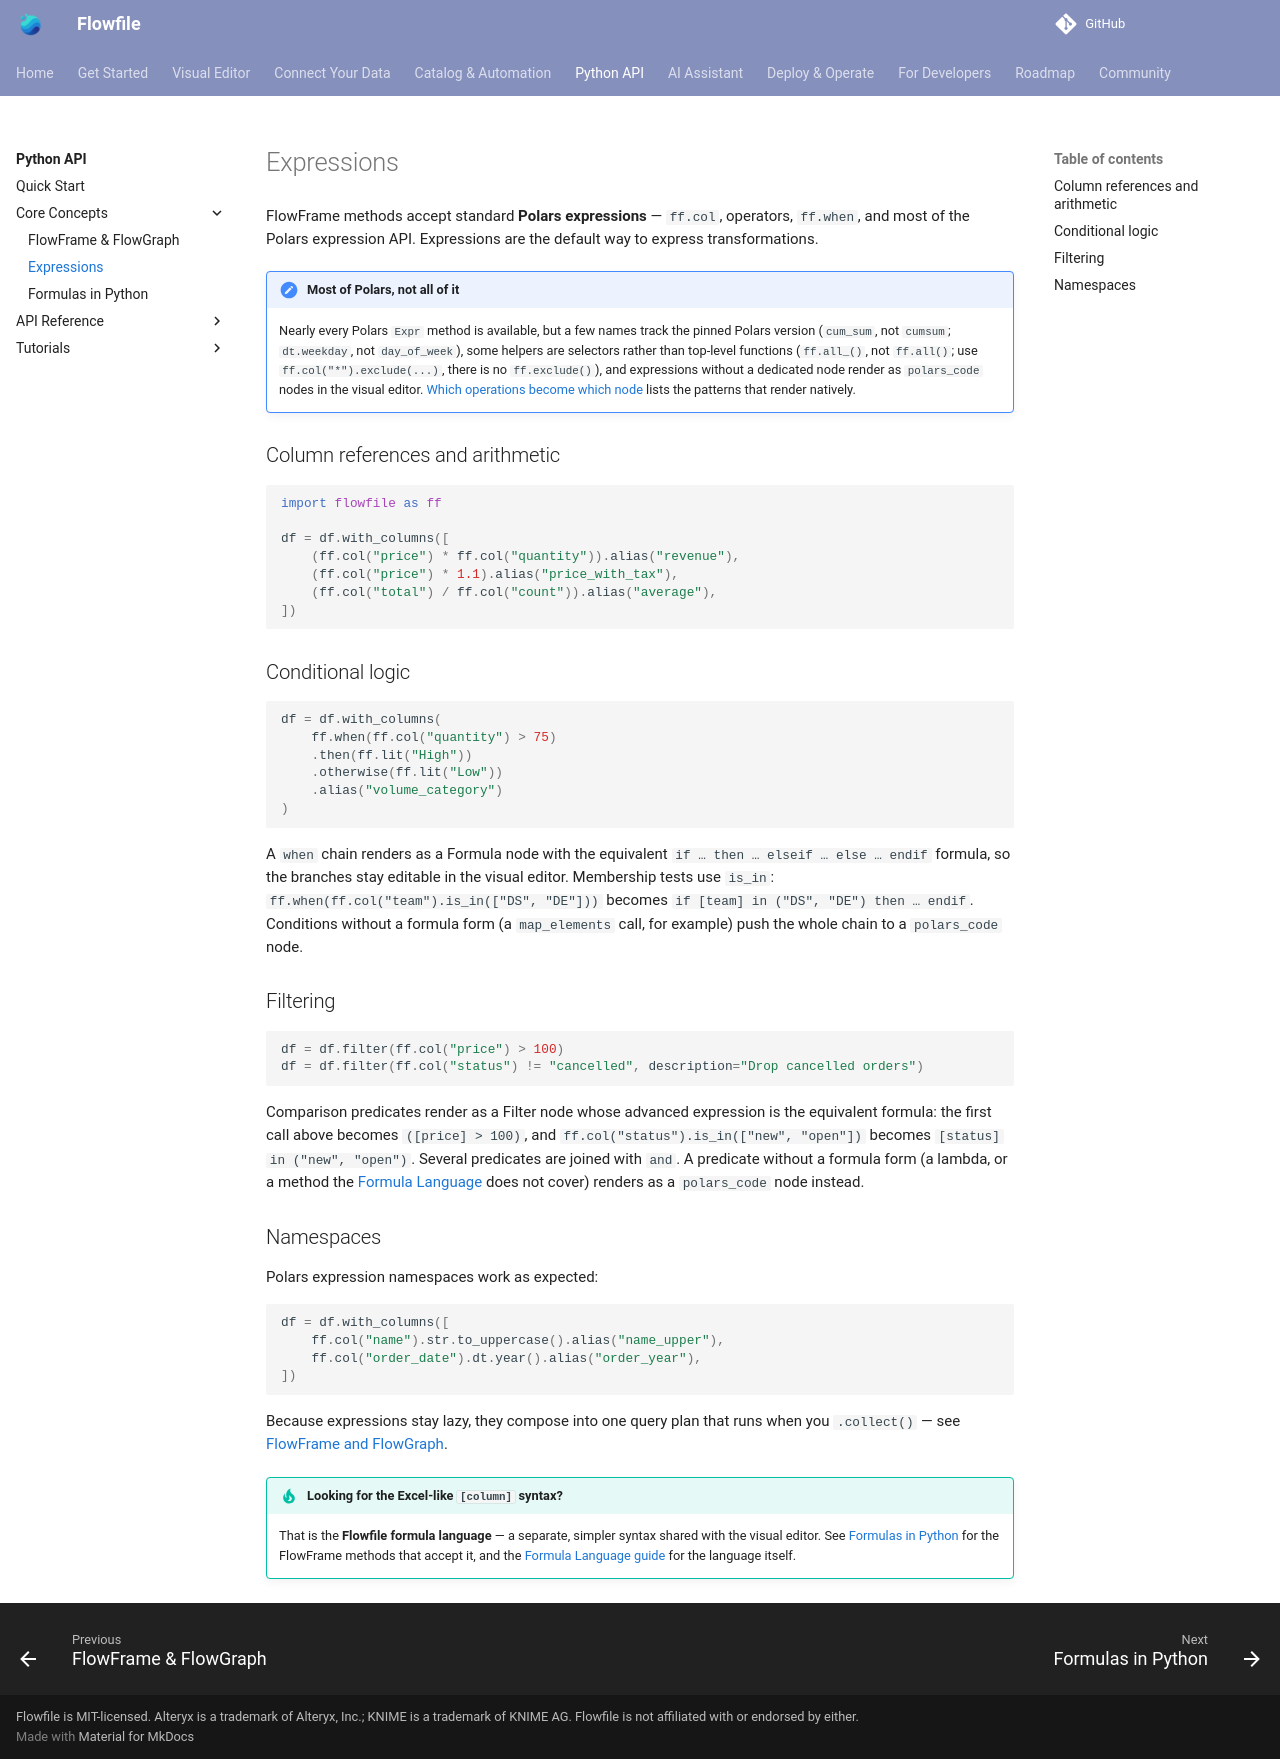

repository: stevewithington/flowfile-visual-etl · page: users/python-api/concepts/expressions.html · generator: mkdocs

# Expressions

FlowFrame methods accept standard **Polars expressions** — `ff.col`, operators, `ff.when`, and most of the Polars expression API. Expressions are the default way to express transformations.

!!! note "Most of Polars, not all of it"
    Nearly every Polars `Expr` method is available, but a few names track the pinned Polars version (`cum_sum`, not `cumsum`; `dt.weekday`, not `day_of_week`), some helpers are selectors rather than top-level functions (`ff.all_()`, not `ff.all()`; use `ff.col("*").exclude(...)`, there is no `ff.exclude()`), and expressions without a dedicated node render as `polars_code` nodes in the visual editor. [Which operations become which node](design-concepts.md#which-operations-become-which-node) lists the patterns that render natively.

## Column references and arithmetic

```python
import flowfile as ff

df = df.with_columns([
    (ff.col("price") * ff.col("quantity")).alias("revenue"),
    (ff.col("price") * 1.1).alias("price_with_tax"),
    (ff.col("total") / ff.col("count")).alias("average"),
])
```

## Conditional logic

```python
df = df.with_columns(
    ff.when(ff.col("quantity") > 75)
    .then(ff.lit("High"))
    .otherwise(ff.lit("Low"))
    .alias("volume_category")
)
```

A `when` chain renders as a Formula node with the equivalent `if … then … elseif … else … endif` formula, so the branches stay editable in the visual editor. Membership tests use `is_in`: `ff.when(ff.col("team").is_in(["DS", "DE"]))` becomes `if [team] in ("DS", "DE") then … endif`. Conditions without a formula form (a `map_elements` call, for example) push the whole chain to a `polars_code` node.

## Filtering

```python
df = df.filter(ff.col("price") > 100)
df = df.filter(ff.col("status") != "cancelled", description="Drop cancelled orders")
```

Comparison predicates render as a Filter node whose advanced expression is the equivalent formula: the first call above becomes `([price] > 100)`, and `ff.col("status").is_in(["new", "open"])` becomes `[status] in ("new", "open")`. Several predicates are joined with `and`. A predicate without a formula form (a lambda, or a method the [Formula Language](../../formulas/index.md) does not cover) renders as a `polars_code` node instead.

## Namespaces

Polars expression namespaces work as expected:

```python
df = df.with_columns([
    ff.col("name").str.to_uppercase().alias("name_upper"),
    ff.col("order_date").dt.year().alias("order_year"),
])
```

Because expressions stay lazy, they compose into one query plan that runs when you `.collect()` — see [FlowFrame and FlowGraph](design-concepts.md).

!!! tip "Looking for the Excel-like `[column]` syntax?"
    That is the **Flowfile formula language** — a separate, simpler syntax shared with the visual editor. See [Formulas in Python](formulas.md) for the FlowFrame methods that accept it, and the [Formula Language guide](../../formulas/index.md) for the language itself.
